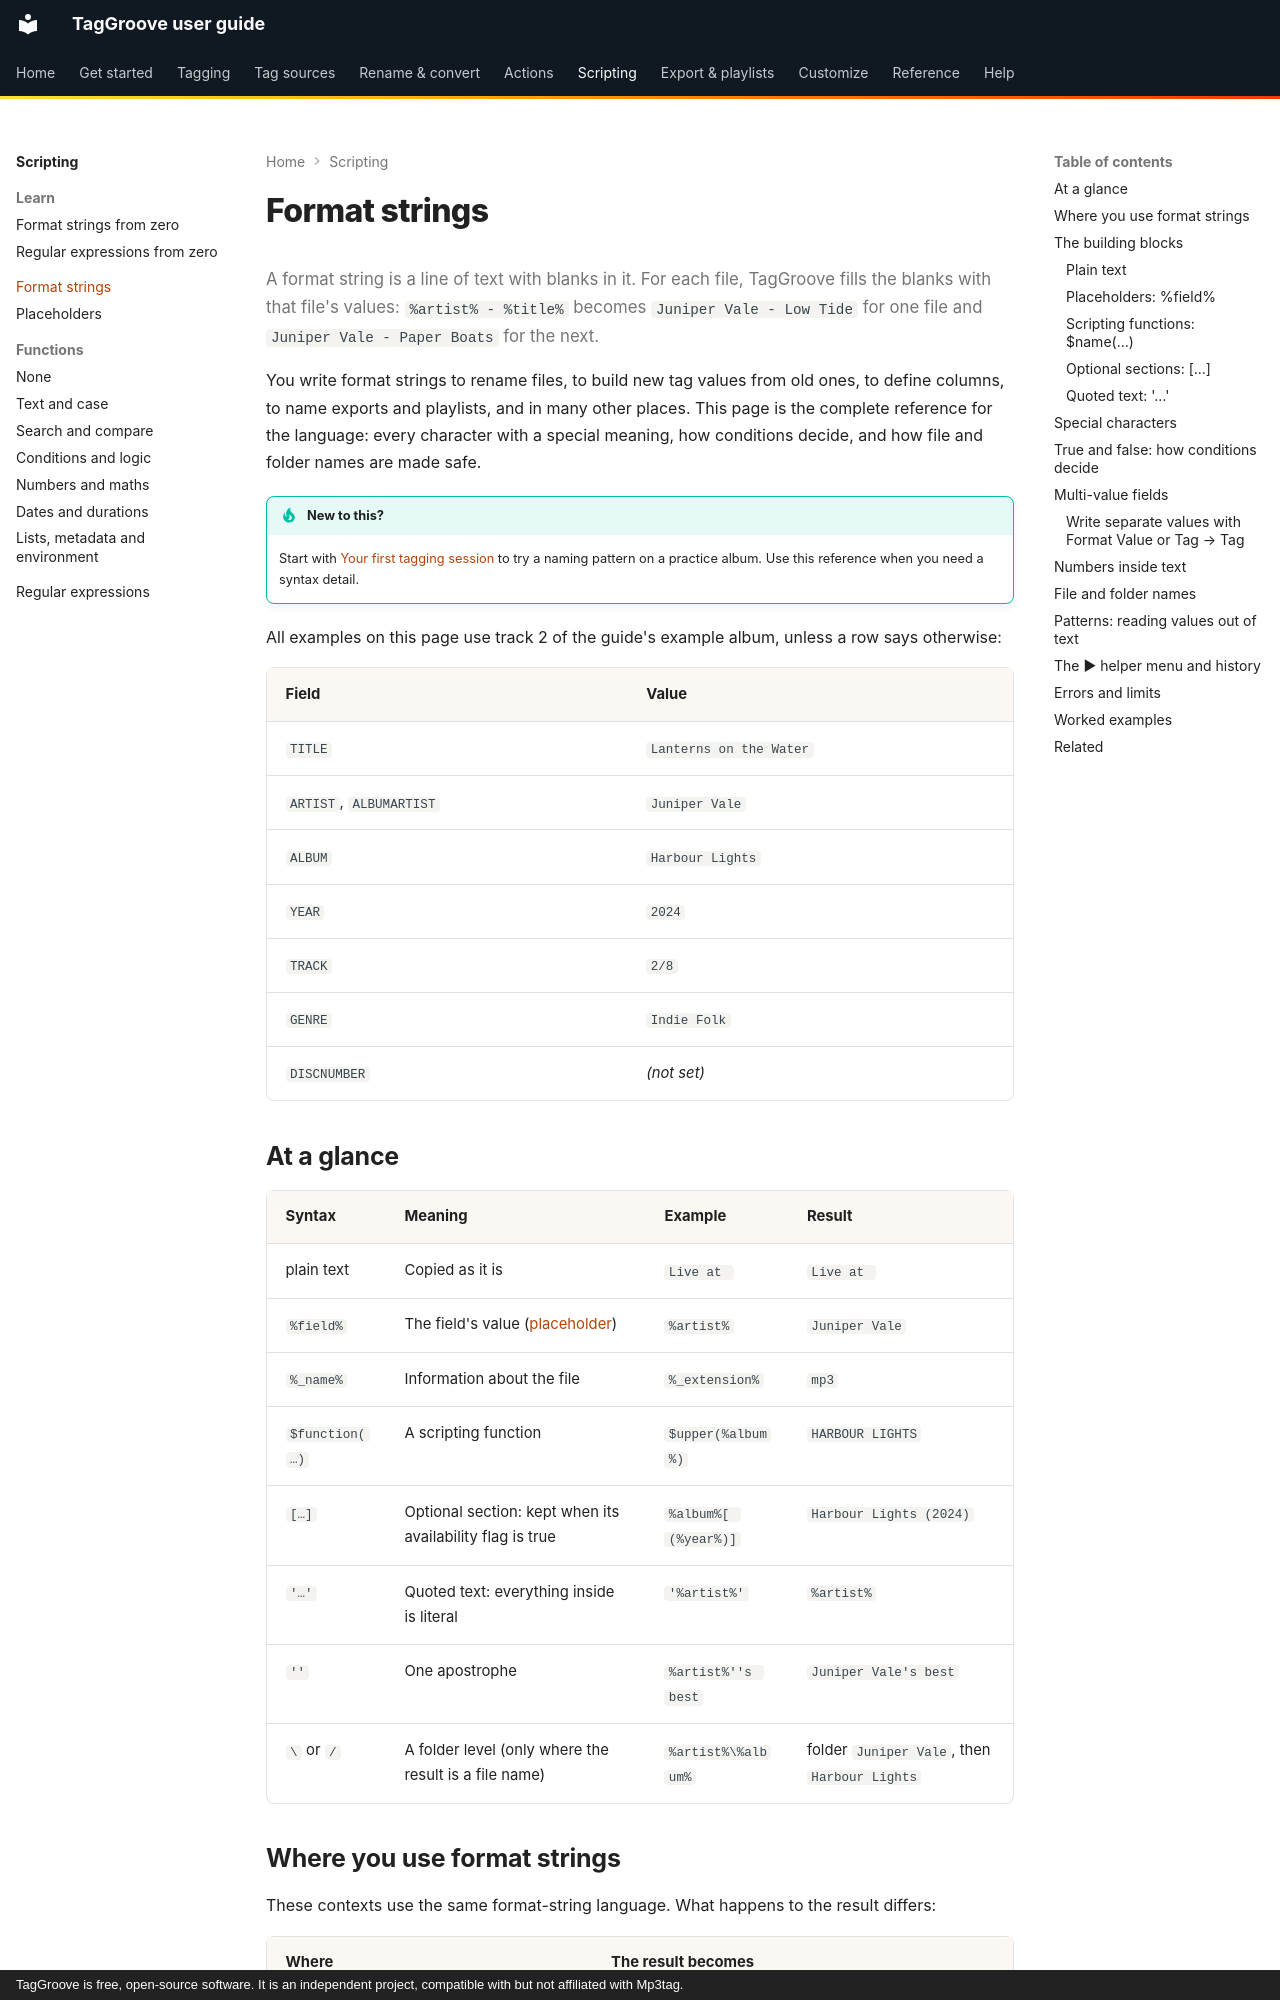

repository: johnneerdael/TagGroove · page: scripting/format-strings/index.html · generator: mkdocs · copyright: TagGroove is free, open-source software. It is an independent project, compatible with but not affiliated with Mp3tag.

# Format strings

<p class="lead">A format string is a line of text with blanks in it. For each file, TagGroove fills the blanks with that file's values: <code>%artist% - %title%</code> becomes <code>Juniper Vale - Low Tide</code> for one file and <code>Juniper Vale - Paper Boats</code> for the next.</p>

You write format strings to rename files, to build new tag values from old
ones, to define columns, to name exports and playlists, and in many other
places. This page is the complete reference for the language: every
character with a special meaning, how conditions decide, and how file and
folder names are made safe.

!!! tip "New to this?"
    Start with [Your first tagging session](../getting-started/first-tagging-session.md)
    to try a naming pattern on a practice album. Use this reference when
    you need a syntax detail.

All examples on this page use track 2 of the guide's example album, unless a
row says otherwise:

| Field | Value |
|---|---|
| `TITLE` | `Lanterns on the Water` |
| `ARTIST`, `ALBUMARTIST` | `Juniper Vale` |
| `ALBUM` | `Harbour Lights` |
| `YEAR` | `2024` |
| `TRACK` | `2/8` |
| `GENRE` | `Indie Folk` |
| `DISCNUMBER` | *(not set)* |

## At a glance

| Syntax | Meaning | Example | Result |
|---|---|---|---|
| plain text | Copied as it is | <code>Live at </code> | <code>Live at </code> |
| `%field%` | The field's value ([placeholder](placeholders.md)) | `%artist%` | `Juniper Vale` |
| `%_name%` | Information about the file | `%_extension%` | `mp3` |
| `$function(…)` | A scripting function | `$upper(%album%)` | `HARBOUR LIGHTS` |
| `[…]` | Optional section: kept when its availability flag is true | `%album%[ (%year%)]` | `Harbour Lights (2024)` |
| `'…'` | Quoted text: everything inside is literal | `'%artist%'` | `%artist%` |
| `''` | One apostrophe | `%artist%''s best` | `Juniper Vale's best` |
| `\` or `/` | A folder level (only where the result is a file name) | `%artist%\%album%` | folder `Juniper Vale`, then `Harbour Lights` |
